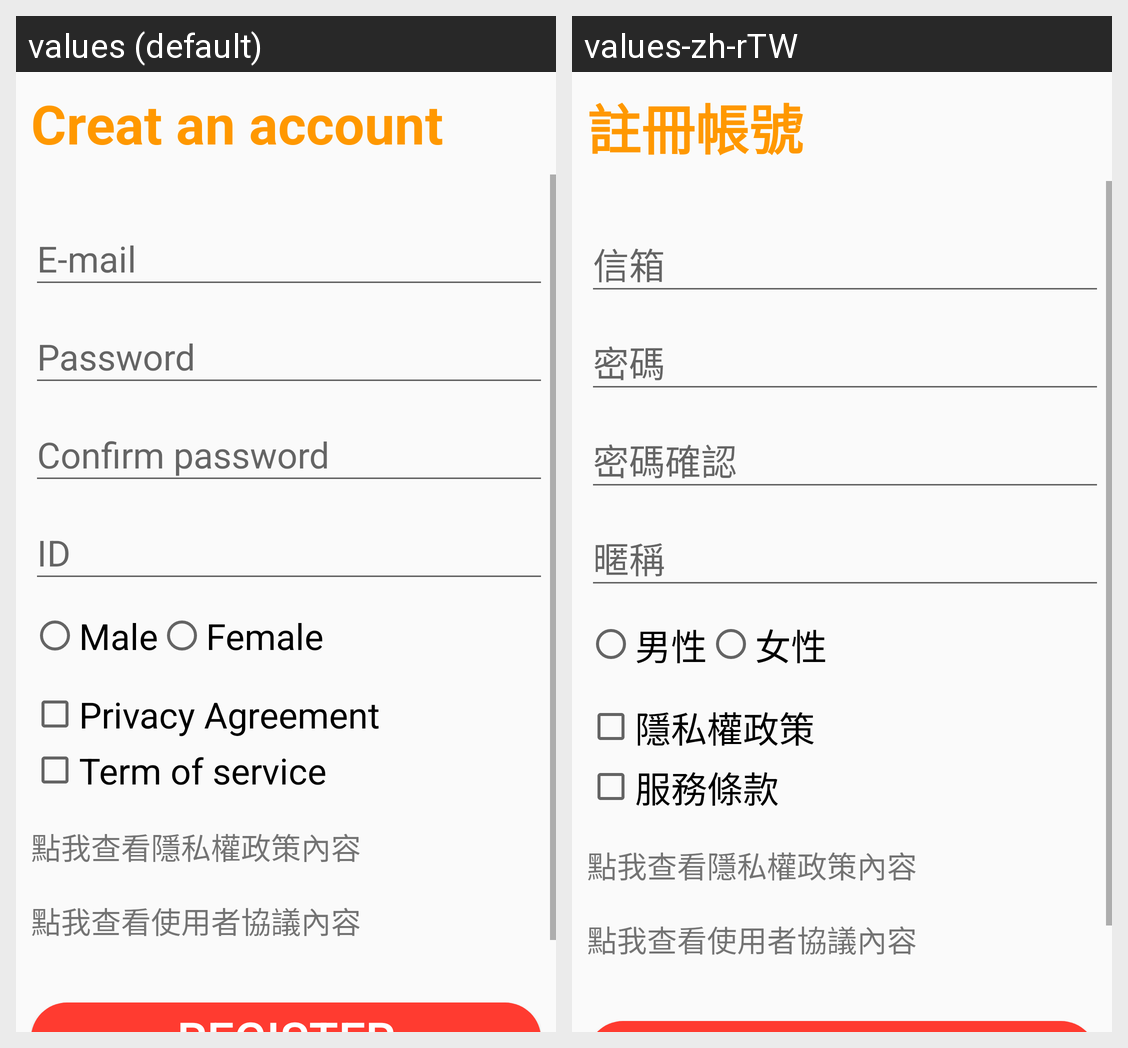

Strings drawn on this Android screen and how each of the app's shown locales translates them:
Android screen res/layout/activity_sign_up_acivity.xml rendered under 2 locales, left to right: values (default), values-zh-rTW. Device: Nexus 5 (rendered at 1080×1920; each locale shown at half size, 540×960, under a caption strip naming it); theme AppTheme.
Strings drawn on this screen, with the default value and each locale's value (text and hints the layout hard-codes, and strings that could not be matched under every locale, appear in the picture but are not listed):

creat_account
  values: Creat an account
  values-zh-rTW: 註冊帳號

male
  values: Male
  values-zh-rTW: 男性

female
  values: Female
  values-zh-rTW: 女性

privacy_agreement
  values: Privacy Agreement
  values-zh-rTW: 隱私權政策

term_of_service
  values: Term of service
  values-zh-rTW: 服務條款
